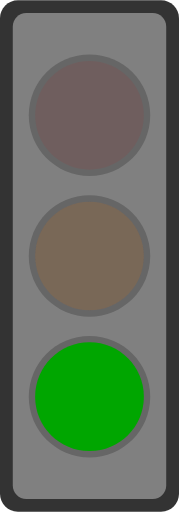
t = 0.00 s
t = 0.75 s: frame unchanged from t = 0.00 s, image omitted
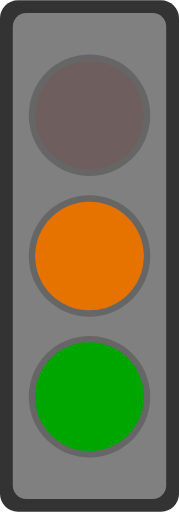
t = 1.50 s
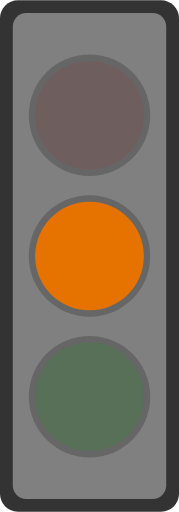
t = 2.25 s
t = 3.00 s: frame unchanged from t = 2.25 s, image omitted
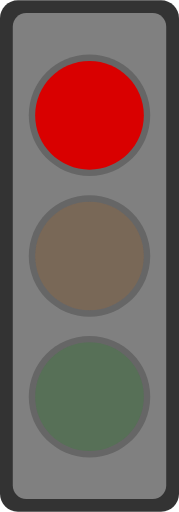
t = 3.75 s

The animated SVG that drew these frames (rendered in a browser with its animation timeline set to each time). Animation: 5 SMIL elements (animate=5); one cycle of 4.50 s, repeats indefinitely.

<?xml version='1.0' encoding='UTF-8'?>
<!-- This file was generated by dvisvgm 3.6 -->
<svg version='1.1' xmlns='http://www.w3.org/2000/svg' xmlns:xlink='http://www.w3.org/1999/xlink' width='79.369694pt' height='226.771557pt' viewBox='-72.000004 -72.000006 79.369694 226.771557'>
<g id='page1'>
<g stroke-miterlimit='10' transform='matrix(.996264 0 0 -.996264 -32.315158 41.385773)' fill='#000' stroke='#000' stroke-width='0.4'>
<g fill='#333' stroke='#333'>
<path d='M-39.83366-105.81097V105.81097C-39.83366 110.22931-36.252 113.81097-31.83366 113.81097H31.83366C36.252 113.81097 39.83366 110.22931 39.83366 105.81097V-105.81097C39.83366-110.22931 36.252-113.81097 31.83366-113.81097H-31.83366C-36.252-113.81097-39.83366-110.22931-39.83366-105.81097ZM39.83366 113.81097' stroke='none'/>
</g>
<g fill='#808080' stroke='#808080'>
<path d='M-34.1432-102.1205V102.1205C-34.1432 105.43425-31.45695 108.1205-28.1432 108.1205H28.1432C31.45695 108.1205 34.1432 105.43425 34.1432 102.1205V-102.1205C34.1432-105.43425 31.45695-108.1205 28.1432-108.1205H-28.1432C-31.45695-108.1205-34.1432-105.43425-34.1432-102.1205ZM34.1432 108.1205' stroke='none'/>
</g>
<g fill='#666' stroke='#666'>
<path d='M27.03001 62.59595C27.03001 77.5244 14.92845 89.62596 0 89.62596S-27.03001 77.5244-27.03001 62.59595S-14.92845 35.56593 0 35.56593S27.03001 47.6675 27.03001 62.59595ZM0 62.59595' stroke='none'/>
</g>
<g fill='#666' stroke='#666'>
<path d='M27.03001 0C27.03001 14.92845 14.92845 27.03001 0 27.03001S-27.03001 14.92845-27.03001 0S-14.92845-27.03001 0-27.03001S27.03001-14.92845 27.03001 0ZM0 0' stroke='none'/>
</g>
<g fill='#666' stroke='#666'>
<path d='M27.03001-62.59595C27.03001-47.6675 14.92845-35.56593 0-35.56593S-27.03001-47.6675-27.03001-62.59595S-14.92845-89.62596 0-89.62596S27.03001-77.5244 27.03001-62.59595ZM0-62.59595' stroke='none'/>
</g>
<animate attributeName='opacity' begin='0.0s' calcMode='spline' dur='4.499' keySplines='0 0 1 1;0 0 1 1;0 0 1 1' keyTimes='0.0;0.33318;0.3334;1.0' repeatCount='indefinite' values='1;1;0.08;0.08' xlink:href='#pgf0'/>
<g id='pgf0'>
<g fill='#00a600' stroke='#00a600'>
<path d='M24.185-62.59595C24.185-49.23878 13.35716-38.41095 0-38.41095S-24.185-49.23878-24.185-62.59595C-24.185-75.95311-13.35716-86.78094 0-86.78094S24.185-75.95311 24.185-62.59595ZM0-62.59595' stroke='none'/>
</g>
</g>
<animate attributeName='opacity' begin='0.0s' calcMode='spline' dur='4.499' keySplines='0 0 1 1;0 0 1 1;0 0 1 1;0 0 1 1;0 0 1 1' keyTimes='0.0;0.33318;0.3334;0.44432;0.44455;1.0' repeatCount='indefinite' values='0.08;0.08;1;1;0.08;0.08' xlink:href='#pgf1'/>
<g id='pgf1'>
<g fill='#00a600' stroke='#00a600'>
<path d='M24.185-62.59595C24.185-49.23878 13.35716-38.41095 0-38.41095S-24.185-49.23878-24.185-62.59595C-24.185-75.95311-13.35716-86.78094 0-86.78094S24.185-75.95311 24.185-62.59595ZM0-62.59595' stroke='none'/>
</g>
</g>
<animate attributeName='opacity' begin='0.0s' calcMode='spline' dur='4.499' keySplines='0 0 1 1;0 0 1 1;0 0 1 1;0 0 1 1;0 0 1 1;0 0 1 1;0 0 1 1;0 0 1 1;0 0 1 1;0 0 1 1;0 0 1 1;0 0 1 1;0 0 1 1' keyTimes='0.0;0.33318;0.3334;0.35541;0.35564;0.37764;0.37787;0.39987;0.40009;0.42209;0.42232;0.44432;0.44455;1.0' repeatCount='indefinite' values='0.08;0.08;1;1;0;0;1;1;0;0;1;1;0.08;0.08' xlink:href='#pgf2'/>
<g id='pgf2'>
<g fill='#e67300' stroke='#e67300'>
<path d='M24.185 0C24.185 13.35716 13.35716 24.185 0 24.185S-24.185 13.35716-24.185 0S-13.35716-24.185 0-24.185S24.185-13.35716 24.185 0ZM0 0' stroke='none'/>
</g>
</g>
<animate attributeName='opacity' begin='0.0s' calcMode='spline' dur='4.499' keySplines='0 0 1 1;0 0 1 1;0 0 1 1;0 0 1 1;0 0 1 1' keyTimes='0.0;0.44432;0.44455;0.6666;0.66682;1.0' repeatCount='indefinite' values='0.08;0.08;1;1;0.08;0.08' xlink:href='#pgf3'/>
<g id='pgf3'>
<g fill='#e67300' stroke='#e67300'>
<path d='M24.185 0C24.185 13.35716 13.35716 24.185 0 24.185S-24.185 13.35716-24.185 0S-13.35716-24.185 0-24.185S24.185-13.35716 24.185 0ZM0 0' stroke='none'/>
</g>
</g>
<animate attributeName='opacity' begin='0.0s' calcMode='spline' dur='4.499' keySplines='0 0 1 1;0 0 1 1;0 0 1 1;0 0 1 1;0 0 1 1' keyTimes='0.0;0.6666;0.66682;1.0;1.0;1.0' repeatCount='indefinite' values='0.08;0.08;1;1;0.08;0.08' xlink:href='#pgf4'/>
<g id='pgf4'>
<g fill='#d90000' stroke='#d90000'>
<path d='M24.185 62.59595C24.185 75.95311 13.35716 86.78094 0 86.78094S-24.185 75.95311-24.185 62.59595C-24.185 49.23878-13.35716 38.41095 0 38.41095S24.185 49.23878 24.185 62.59595ZM0 62.59595' stroke='none'/>
</g>
</g>
</g>
</g>
</svg>
